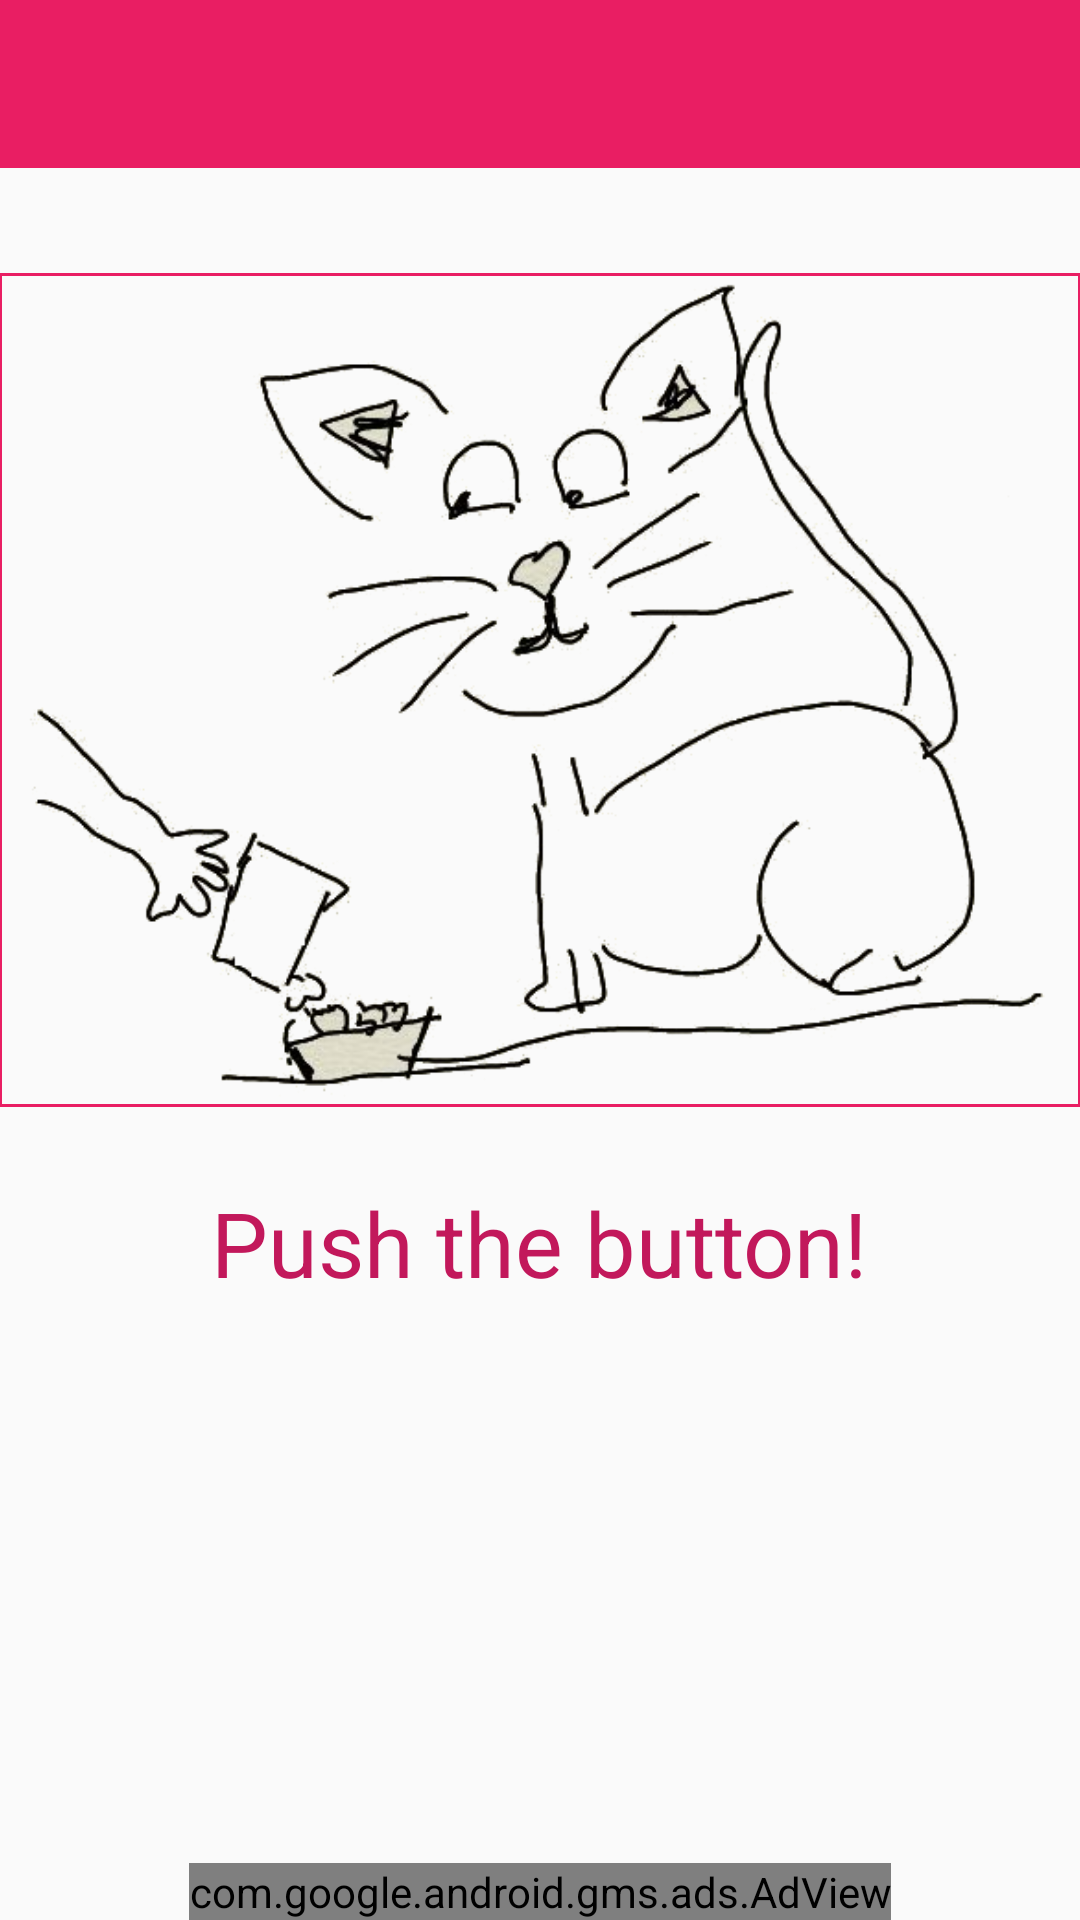

Produce the Android XML layout that renders to this screen, including the resource entries it uses.
<!-- AndroidManifest.xml: application theme AppTheme -->
<!-- res/layout/activity_main.xml -->
<?xml version="1.0" encoding="utf-8"?>
<RelativeLayout
    xmlns:android="http://schemas.android.com/apk/res/android"
    xmlns:tools="http://schemas.android.com/tools"
    xmlns:ads="http://schemas.android.com/apk/res-auto"
    android:layout_width="match_parent"
    android:layout_height="match_parent"
    android:orientation="vertical"
    tools:context=".MainActivity">

    <include
        android:id="@+id/toolbar"
        layout="@layout/toolbar" />

    <RelativeLayout
        android:layout_width="match_parent"
        android:layout_height="wrap_content"
        android:paddingLeft="@dimen/activity_horizontal_margin"
        android:paddingRight="@dimen/activity_horizontal_margin"
        android:paddingTop="35dp"
        android:layout_below="@+id/toolbar">

        <ImageView
            android:id="@+id/button1"
            android:src="@drawable/button"
            android:contentDescription="@string/main_button"
            android:adjustViewBounds="true"
            android:maxWidth="583dip"
            android:layout_width="wrap_content"
            android:layout_height="wrap_content"
            android:layout_centerHorizontal="true"
            android:layout_alignParentTop="true"
            android:background="@drawable/button_decoration" />

        <TextView
            android:id="@+id/text"
            android:layout_below="@+id/button1"
            android:paddingTop="25dp"
            android:textSize="30sp"
            android:textColor="@color/colorPrimaryDark"
            android:layout_width="wrap_content"
            android:layout_height="wrap_content"
            android:text="@string/main_button"
            android:layout_centerHorizontal="true" />

    </RelativeLayout>

    <com.google.android.gms.ads.AdView
        android:id="@+id/adView"
        android:layout_width="wrap_content"
        android:layout_height="wrap_content"
        android:layout_centerHorizontal="true"
        android:layout_alignParentBottom="true"
        ads:adSize="BANNER"
        ads:adUnitId="@string/banner_ad_unit_id">
    </com.google.android.gms.ads.AdView>

</RelativeLayout>
<!-- res/layout/toolbar.xml (included above) -->
<android.support.v7.widget.Toolbar
    xmlns:android="http://schemas.android.com/apk/res/android"
    xmlns:app="http://schemas.android.com/apk/res-auto"
    android:layout_width="match_parent"
    android:layout_height="wrap_content"
    android:minHeight="?attr/actionBarSize"
    android:background="@color/colorPrimary"
    android:theme="@style/ThemeOverlay.AppCompat.Dark.ActionBar"
    app:popupTheme="@style/ThemeOverlay.AppCompat.Light" />
<!-- resources referenced by this layout -->
<resources>
  <color name="colorPrimary">#E91E63</color>
  <color name="colorPrimaryDark">#C2185B</color>
  <!-- drawable button: png bitmap (drawable, 74863 bytes) -->
  <!-- drawable button_decoration (drawable) -->
  <?xml version="1.0" encoding="UTF-8"?>
  <shape xmlns:android="http://schemas.android.com/apk/res/android">
      <solid
          android:color="@color/colorTransparent" />
      <stroke
          android:width="1dp"
          android:color="@color/colorPrimary" />
      <padding
          android:left="1dp"
          android:top="1dp"
          android:right="1dp"
          android:bottom="1dp" />
  </shape>
  <string name="banner_ad_unit_id" translatable="false">ca-app-pub-1012663270989447/6708032416</string>
  <string name="main_button">Push the button!</string>
  <style name="AppTheme" parent="Theme.AppCompat.Light.NoActionBar">
          <item name="colorPrimary">@color/colorPrimary</item>
          <item name="colorPrimaryDark">@color/colorPrimaryDark</item>
          <item name="colorAccent">@color/colorAccent</item>
  
          
          <item name="android:windowTranslucentStatus">true</item>
          <item name="android:fitsSystemWindows">true</item>
          <item name="android:windowBackground">@drawable/window_background</item>
      </style>
  <color name="colorTransparent">#00000000</color>
  <color name="colorAccent">#E91E63</color>
  <!-- drawable window_background (drawable) -->
  <?xml version="1.0" encoding="utf-8"?>
  <layer-list xmlns:android="http://schemas.android.com/apk/res/android">
  
      <item android:id="@+id/status_bar_background"
          android:drawable="@color/colorPrimaryDark" />
  
      <item android:id="@+id/content_window_background"
          android:drawable="@color/colorWhite"
          android:top="25dp" />
  
  </layer-list>
  <color name="colorWhite">#ffffff</color>
</resources>
